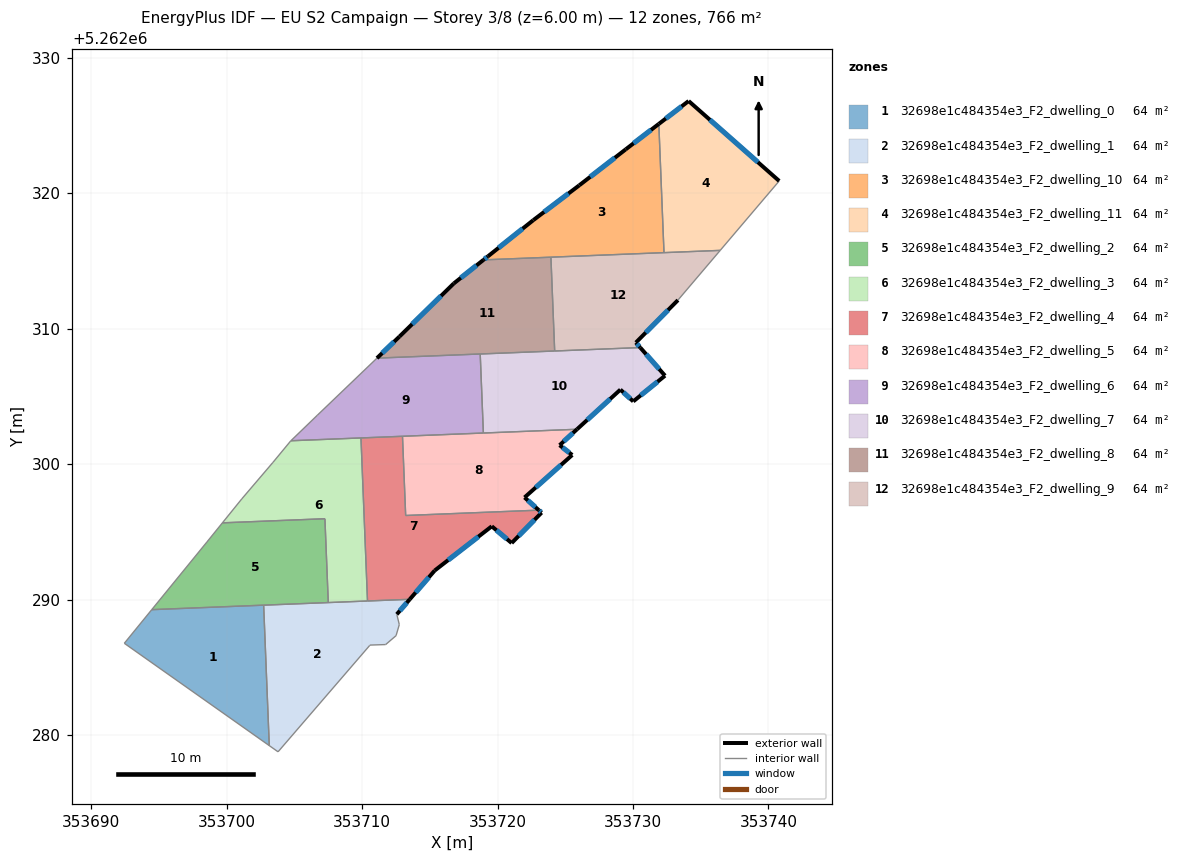
=== STOREY PLAN SPEC (per zone: floor XY polygon, exterior-wall plan segments, windows/doors) ===
zone 1: 32698e1c484354e3_F2_dwelling_0  (63.9 m²)
  floor: (353702.72, 5262289.59) (353703.14, 5262279.21) (353692.43, 5262286.77) (353694.46, 5262289.25)
  interior walls: 4
zone 2: 32698e1c484354e3_F2_dwelling_1  (63.9 m²)
  floor: (353713.52, 5262290.02) (353712.56, 5262288.91) (353712.74, 5262288.15) (353712.50, 5262287.33) (353711.73, 5262286.68) (353710.58, 5262286.64) (353710.54, 5262286.59) (353703.79, 5262278.76) (353703.14, 5262279.21) (353702.72, 5262289.59)
  exterior wall: (353712.56, 5262288.91) – (353713.52, 5262290.02)  [1.5 m]
    window: (353712.78, 5262289.17) – (353713.29, 5262289.76)  [1.2 m²]
  interior walls: 11
zone 3: 32698e1c484354e3_F2_dwelling_10  (63.9 m²)
  floor: (353731.91, 5262325.12) (353732.29, 5262315.62) (353718.96, 5262315.08) (353719.28, 5262315.34) (353722.64, 5262318.02) (353726.03, 5262320.59) (353729.47, 5262323.25)
  exterior wall: (353719.28, 5262315.34) – (353718.96, 5262315.08)  [0.4 m]
    window: (353719.21, 5262315.28) – (353719.03, 5262315.15)  [0.4 m²]
  exterior wall: (353722.64, 5262318.02) – (353719.28, 5262315.34)  [4.3 m]
    window: (353721.85, 5262317.39) – (353720.07, 5262315.97)  [3.6 m²]
  exterior wall: (353726.03, 5262320.59) – (353722.64, 5262318.02)  [4.3 m]
    window: (353725.23, 5262319.99) – (353723.43, 5262318.62)  [3.6 m²]
  exterior wall: (353729.47, 5262323.25) – (353726.03, 5262320.59)  [4.3 m]
    window: (353728.66, 5262322.63) – (353726.84, 5262321.22)  [3.7 m²]
  exterior wall: (353731.91, 5262325.12) – (353729.47, 5262323.25)  [3.1 m]
    window: (353731.33, 5262324.68) – (353730.04, 5262323.69)  [2.6 m²]
  interior walls: 3
zone 4: 32698e1c484354e3_F2_dwelling_11  (63.9 m²)
  floor: (353740.79, 5262320.91) (353736.44, 5262315.79) (353732.29, 5262315.62) (353731.91, 5262325.12) (353734.11, 5262326.82)
  exterior wall: (353734.11, 5262326.82) – (353731.91, 5262325.12)  [2.8 m]
    window: (353733.59, 5262326.42) – (353732.42, 5262325.52)  [2.3 m²]
  exterior wall: (353740.79, 5262320.91) – (353734.11, 5262326.82)  [8.9 m]
    window: (353739.22, 5262322.30) – (353735.68, 5262325.43)  [7.5 m²]
  interior walls: 3
zone 5: 32698e1c484354e3_F2_dwelling_2  (63.9 m²)
  floor: (353707.25, 5262295.97) (353707.50, 5262289.78) (353694.46, 5262289.25) (353698.53, 5262294.25) (353699.68, 5262295.67)
  interior walls: 6
zone 6: 32698e1c484354e3_F2_dwelling_3  (63.9 m²)
  floor: (353709.91, 5262301.93) (353710.39, 5262289.89) (353707.50, 5262289.78) (353707.25, 5262295.97) (353699.68, 5262295.67) (353701.10, 5262297.43) (353703.41, 5262300.13) (353704.72, 5262301.71) (353704.73, 5262301.73)
  interior walls: 9
zone 7: 32698e1c484354e3_F2_dwelling_4  (63.9 m²)
  floor: (353723.04, 5262296.60) (353723.25, 5262296.42) (353721.04, 5262294.17) (353719.57, 5262295.41) (353715.36, 5262292.15) (353713.52, 5262290.02) (353710.39, 5262289.89) (353709.91, 5262301.93) (353712.98, 5262302.06) (353713.21, 5262296.21)
  exterior wall: (353713.52, 5262290.02) – (353715.36, 5262292.15)  [2.8 m]
    window: (353713.95, 5262290.52) – (353714.93, 5262291.65)  [2.4 m²]
  exterior wall: (353723.25, 5262296.42) – (353723.04, 5262296.60)  [0.3 m]
    window: (353723.20, 5262296.46) – (353723.09, 5262296.56)  [0.2 m²]
  exterior wall: (353721.04, 5262294.17) – (353723.25, 5262296.42)  [3.2 m]
    window: (353721.56, 5262294.70) – (353722.73, 5262295.89)  [2.7 m²]
  exterior wall: (353719.57, 5262295.41) – (353721.04, 5262294.17)  [1.9 m]
    window: (353719.91, 5262295.12) – (353720.69, 5262294.46)  [1.6 m²]
  exterior wall: (353715.36, 5262292.15) – (353719.57, 5262295.41)  [5.3 m]
    window: (353716.35, 5262292.91) – (353718.58, 5262294.64)  [4.5 m²]
  interior walls: 5
zone 8: 32698e1c484354e3_F2_dwelling_5  (63.9 m²)
  floor: (353725.87, 5262302.58) (353724.58, 5262301.40) (353725.51, 5262300.68) (353721.99, 5262297.54) (353723.04, 5262296.60) (353713.21, 5262296.21) (353712.98, 5262302.06)
  exterior wall: (353723.04, 5262296.60) – (353721.99, 5262297.54)  [1.4 m]
    window: (353722.79, 5262296.82) – (353722.24, 5262297.32)  [1.2 m²]
  exterior wall: (353724.58, 5262301.40) – (353725.87, 5262302.58)  [1.7 m]
    window: (353724.88, 5262301.68) – (353725.56, 5262302.30)  [1.5 m²]
  exterior wall: (353725.51, 5262300.68) – (353724.58, 5262301.40)  [1.2 m]
    window: (353725.29, 5262300.85) – (353724.80, 5262301.23)  [1.0 m²]
  exterior wall: (353721.99, 5262297.54) – (353725.51, 5262300.68)  [4.7 m]
    window: (353722.82, 5262298.28) – (353724.68, 5262299.94)  [4.0 m²]
  interior walls: 4
zone 9: 32698e1c484354e3_F2_dwelling_6  (63.9 m²)
  floor: (353718.72, 5262308.13) (353718.95, 5262302.30) (353704.73, 5262301.73) (353706.69, 5262303.62) (353711.09, 5262307.83)
  interior walls: 7
zone 10: 32698e1c484354e3_F2_dwelling_7  (63.9 m²)
  floor: (353730.53, 5262308.61) (353732.36, 5262306.53) (353730.02, 5262304.63) (353729.07, 5262305.50) (353725.87, 5262302.58) (353718.95, 5262302.30) (353718.72, 5262308.13)
  exterior wall: (353725.87, 5262302.58) – (353729.07, 5262305.50)  [4.3 m]
    window: (353726.62, 5262303.26) – (353728.32, 5262304.82)  [3.7 m²]
  exterior wall: (353732.36, 5262306.53) – (353730.53, 5262308.61)  [2.8 m]
    window: (353731.93, 5262307.02) – (353730.96, 5262308.12)  [2.3 m²]
  exterior wall: (353730.02, 5262304.63) – (353732.36, 5262306.53)  [3.0 m]
    window: (353730.57, 5262305.08) – (353731.81, 5262306.09)  [2.5 m²]
  exterior wall: (353729.07, 5262305.50) – (353730.02, 5262304.63)  [1.3 m]
    window: (353729.29, 5262305.30) – (353729.80, 5262304.84)  [1.1 m²]
  interior walls: 4
zone 11: 32698e1c484354e3_F2_dwelling_8  (63.9 m²)
  floor: (353723.94, 5262315.28) (353724.22, 5262308.36) (353711.09, 5262307.83) (353712.74, 5262309.41) (353716.77, 5262313.35) (353718.96, 5262315.08)
  exterior wall: (353712.74, 5262309.41) – (353711.09, 5262307.83)  [2.3 m]
    window: (353712.36, 5262309.04) – (353711.48, 5262308.20)  [1.9 m²]
  exterior wall: (353716.77, 5262313.35) – (353712.74, 5262309.41)  [5.6 m]
    window: (353715.82, 5262312.42) – (353713.69, 5262310.34)  [4.7 m²]
  exterior wall: (353718.96, 5262315.08) – (353716.77, 5262313.35)  [2.8 m]
    window: (353718.44, 5262314.68) – (353717.28, 5262313.76)  [2.4 m²]
  interior walls: 4
zone 12: 32698e1c484354e3_F2_dwelling_9  (63.9 m²)
  floor: (353736.44, 5262315.79) (353733.32, 5262312.11) (353730.21, 5262308.98) (353730.53, 5262308.61) (353724.22, 5262308.36) (353723.94, 5262315.28)
  exterior wall: (353730.21, 5262308.98) – (353733.32, 5262312.11)  [4.4 m]
    window: (353730.94, 5262309.71) – (353732.59, 5262311.38)  [3.7 m²]
  exterior wall: (353730.53, 5262308.61) – (353730.21, 5262308.98)  [0.5 m]
    window: (353730.46, 5262308.70) – (353730.29, 5262308.89)  [0.4 m²]
  interior walls: 5

=== DERIVED (storey summary) ===
Building: EU S2 Campaign
Storey: 3 of 8  (floor level z = 6.00 m)
Storey gross floor area: 766.5 m²
Zones on this storey: 12
  - 32698e1c484354e3_F2_dwelling_0: floor 63.9 m²
  - 32698e1c484354e3_F2_dwelling_1: floor 63.9 m²; exterior wall 1.5 m (4.4 m²); 1 window(s) 1.2 m²; WWR 28.1%
  - 32698e1c484354e3_F2_dwelling_10: floor 63.9 m²; exterior wall 16.4 m (49.2 m²); 5 window(s) 13.8 m²; WWR 28.1%
  - 32698e1c484354e3_F2_dwelling_11: floor 63.9 m²; exterior wall 11.7 m (35.1 m²); 2 window(s) 9.9 m²; WWR 28.1%
  - 32698e1c484354e3_F2_dwelling_2: floor 63.9 m²
  - 32698e1c484354e3_F2_dwelling_3: floor 63.9 m²
  - 32698e1c484354e3_F2_dwelling_4: floor 63.9 m²; exterior wall 13.5 m (40.5 m²); 5 window(s) 11.4 m²; WWR 28.1%
  - 32698e1c484354e3_F2_dwelling_5: floor 63.9 m²; exterior wall 9.0 m (27.1 m²); 4 window(s) 7.6 m²; WWR 28.1%
  - 32698e1c484354e3_F2_dwelling_6: floor 63.9 m²
  - 32698e1c484354e3_F2_dwelling_7: floor 63.9 m²; exterior wall 11.4 m (34.2 m²); 4 window(s) 9.6 m²; WWR 28.1%
  - 32698e1c484354e3_F2_dwelling_8: floor 63.9 m²; exterior wall 10.7 m (32.1 m²); 3 window(s) 9.0 m²; WWR 28.1%
  - 32698e1c484354e3_F2_dwelling_9: floor 63.9 m²; exterior wall 4.9 m (14.7 m²); 2 window(s) 4.1 m²; WWR 28.1%
Zone adjacency (shared interzone walls):
  - 32698e1c484354e3_F2_dwelling_0 ↔ 32698e1c484354e3_F2_dwelling_1
  - 32698e1c484354e3_F2_dwelling_1 ↔ 32698e1c484354e3_F2_dwelling_2
  - 32698e1c484354e3_F2_dwelling_1 ↔ 32698e1c484354e3_F2_dwelling_3
  - 32698e1c484354e3_F2_dwelling_1 ↔ 32698e1c484354e3_F2_dwelling_4
  - 32698e1c484354e3_F2_dwelling_10 ↔ 32698e1c484354e3_F2_dwelling_11
  - 32698e1c484354e3_F2_dwelling_10 ↔ 32698e1c484354e3_F2_dwelling_8
  - 32698e1c484354e3_F2_dwelling_10 ↔ 32698e1c484354e3_F2_dwelling_9
  - 32698e1c484354e3_F2_dwelling_11 ↔ 32698e1c484354e3_F2_dwelling_9
  - 32698e1c484354e3_F2_dwelling_2 ↔ 32698e1c484354e3_F2_dwelling_3
  - 32698e1c484354e3_F2_dwelling_3 ↔ 32698e1c484354e3_F2_dwelling_4
  - 32698e1c484354e3_F2_dwelling_3 ↔ 32698e1c484354e3_F2_dwelling_6
  - 32698e1c484354e3_F2_dwelling_4 ↔ 32698e1c484354e3_F2_dwelling_5
  - 32698e1c484354e3_F2_dwelling_4 ↔ 32698e1c484354e3_F2_dwelling_6
  - 32698e1c484354e3_F2_dwelling_5 ↔ 32698e1c484354e3_F2_dwelling_6
  - 32698e1c484354e3_F2_dwelling_5 ↔ 32698e1c484354e3_F2_dwelling_7
  - 32698e1c484354e3_F2_dwelling_6 ↔ 32698e1c484354e3_F2_dwelling_7
  - 32698e1c484354e3_F2_dwelling_6 ↔ 32698e1c484354e3_F2_dwelling_8
  - 32698e1c484354e3_F2_dwelling_7 ↔ 32698e1c484354e3_F2_dwelling_8
  - 32698e1c484354e3_F2_dwelling_7 ↔ 32698e1c484354e3_F2_dwelling_9
  - 32698e1c484354e3_F2_dwelling_8 ↔ 32698e1c484354e3_F2_dwelling_9